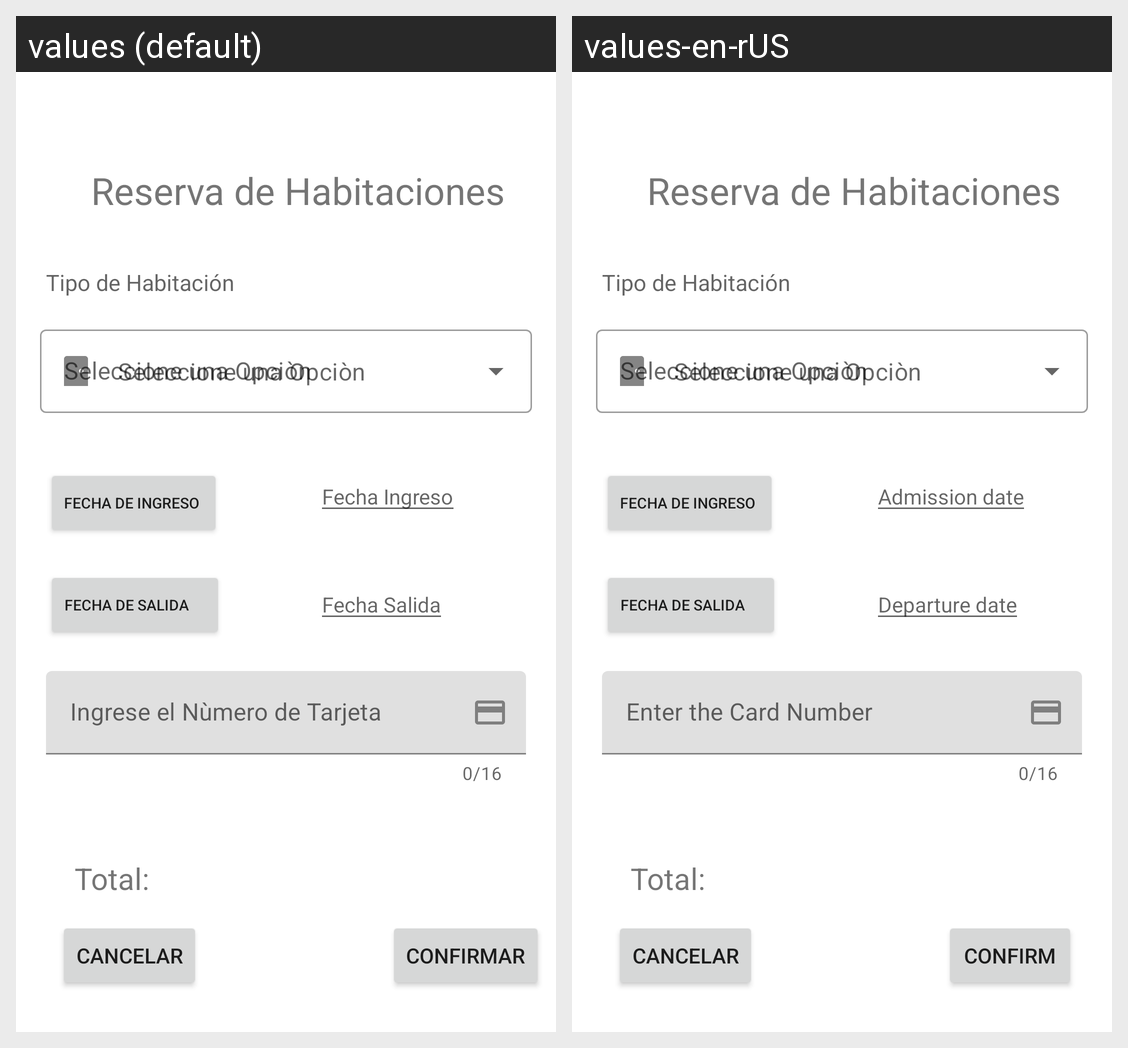

The same Android screen rendered under two of its app's locales, left to right. List the strings drawn on it with the default value and each locale's translation.
Android screen res/layout/fragment_pago.xml rendered under 2 locales, left to right: values (default), values-en-rUS. Device: Nexus 5 (rendered at 1080×1920; each locale shown at half size, 540×960, under a caption strip naming it); theme Theme.Actividad_Login_Registro.
Strings drawn on this screen, with the default value and each locale's value (text and hints the layout hard-codes, and strings that could not be matched under every locale, appear in the picture but are not listed):

simple2
  values: Fecha Salida
  values-en-rUS: Departure date

simple
  values: Fecha Ingreso
  values-en-rUS: Admission date

edtcuenta
  values: Ingrese el Nùmero de Tarjeta
  values-en-rUS: Enter the Card Number

button
  values: Confirmar
  values-en-rUS: Confirm
